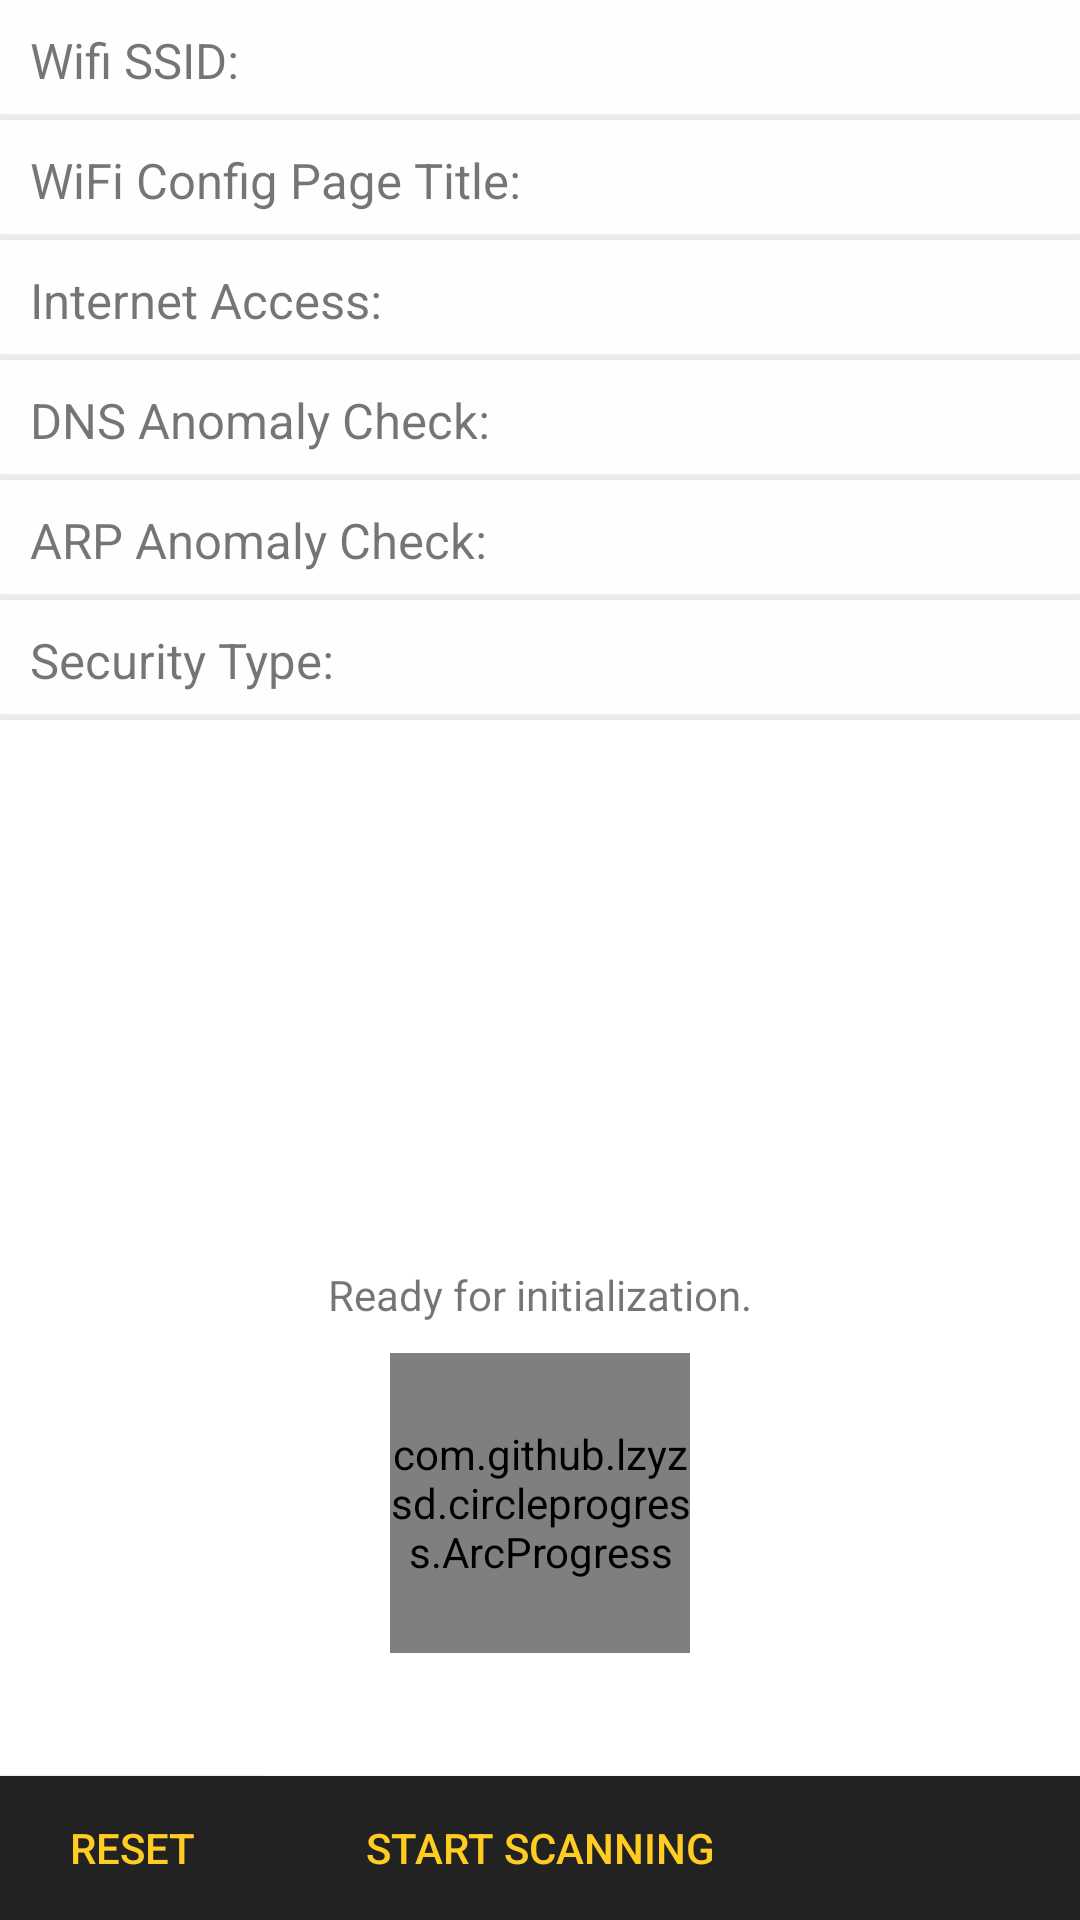

Here is an Android app screen rendered from its layout file. Give the layout XML and the strings, colors and styles it references.
<!-- AndroidManifest.xml: application theme AppTheme -->
<!-- res/layout/display.xml -->
<?xml version="1.0" encoding="utf-8"?>
<RelativeLayout xmlns:android="http://schemas.android.com/apk/res/android"
    android:layout_width="match_parent"
    android:layout_height="match_parent"
    xmlns:custom="http://schemas.android.com/apk/res-auto"
    android:background="@color/white"
    android:orientation="vertical">

    <com.github.lzyzsd.circleprogress.ArcProgress
        android:id="@+id/arc_progress"
        android:background="@color/white"
        android:layout_width="100dp"
        android:layout_height="100dp"
        custom:arc_progress="0"
        custom:arc_bottom_text="@string/rank"
        custom:arc_suffix_text=" "
        android:layout_above="@+id/display_display_1"
        android:layout_centerHorizontal="true"
        android:layout_marginBottom="16dp" />

    <Button android:id="@+id/btn_details"
        android:layout_alignParentBottom="true"
        android:layout_gravity="center_vertical|center_horizontal"
        android:layout_width="match_parent"
        android:layout_height="wrap_content"
        android:layout_marginBottom="0dp"
        android:text="@string/btn_Details_Start"
        android:background="@color/midnight"
        android:textColor="@color/yellow"
        android:onClick="hitButton" />

    <TextView
        android:id="@+id/display_display_0"
        android:layout_width="wrap_content"
        android:layout_height="wrap_content"
        android:layout_gravity="center_vertical|center_horizontal"
        android:text="@string/setup_Failed"
        android:layout_above="@+id/arc_progress"
        android:layout_centerHorizontal="true"
        android:layout_marginBottom="10dp" />

    <TextView
        android:id="@+id/display_display_1"
        android:layout_width="wrap_content"
        android:layout_height="wrap_content"
        android:layout_gravity="center_vertical|center_horizontal"
        android:text="@string/display_display_01"
        android:layout_above="@+id/btn_details"
        android:layout_centerHorizontal="true"
        android:layout_marginBottom="6dp" />

    <LinearLayout
        android:id="@+id/display_wifi"
        android:layout_width="match_parent"
        android:layout_height="40dp"
        android:orientation="horizontal"
        android:background="@drawable/textlines" >
        <TextView
            android:id="@+id/display_wifi_0"
            android:layout_width="wrap_content"
            android:layout_weight="1"
            android:layout_height="40dp"
            android:layout_gravity="start"
            android:layout_marginLeft="10dp"
            android:layout_marginStart="10dp"
            android:textSize="8pt"
            android:gravity="center_vertical|start"
            android:text="@string/display_wifi_0" />
        <TextView
            android:id="@+id/display_wifi_1"
            android:layout_width="wrap_content"
            android:layout_weight="1"
            android:layout_height="40dp"
            android:textSize="8pt"
            android:layout_gravity="end"
            android:layout_marginRight="10dp"
            android:layout_marginEnd="10dp"
            android:gravity="center_vertical|end"
            android:text="" />
    </LinearLayout>
    <LinearLayout
        android:id="@+id/display_model"
        android:layout_width="match_parent"
        android:layout_height="40dp"
        android:orientation="horizontal"
        android:layout_below="@+id/display_wifi"
        android:layout_alignParentLeft="true"
        android:layout_alignParentStart="true"
        android:background="@drawable/textlines" >

        <TextView
            android:id="@+id/display_model_0"
            android:layout_width="wrap_content"
            android:layout_weight="1"
            android:layout_height="40dp"
            android:layout_gravity="start"
            android:layout_marginLeft="10dp"
            android:layout_marginStart="10dp"
            android:textSize="8pt"
            android:gravity="center_vertical|start"
            android:text="@string/display_model_0" />
        <TextView
            android:id="@+id/display_model_1"
            android:layout_width="wrap_content"
            android:layout_weight="1"
            android:layout_height="40dp"
            android:textSize="8pt"
            android:layout_gravity="end"
            android:layout_marginRight="10dp"
            android:layout_marginEnd="10dp"
            android:gravity="center_vertical|end"
            android:text="" />
    </LinearLayout>
    <LinearLayout
        android:id="@+id/display_net"
        android:layout_width="match_parent"
        android:layout_height="40dp"
        android:orientation="horizontal"
        android:layout_below="@+id/display_model"
        android:layout_alignParentLeft="true"
        android:layout_alignParentStart="true"
        android:background="@drawable/textlines" >
        <TextView
            android:id="@+id/display_net_0"
            android:layout_width="wrap_content"
            android:layout_weight="1"
            android:layout_height="40dp"
            android:layout_gravity="start"
            android:layout_marginLeft="10dp"
            android:layout_marginStart="10dp"
            android:textSize="8pt"
            android:gravity="center_vertical|start"
            android:text="@string/display_net_0" />
        <TextView
            android:id="@+id/display_net_1"
            android:layout_width="wrap_content"
            android:layout_weight="1"
            android:layout_height="40dp"
            android:textSize="8pt"
            android:layout_gravity="end"
            android:layout_marginRight="10dp"
            android:layout_marginEnd="10dp"
            android:gravity="center_vertical|end"
            android:text="" />
    </LinearLayout>
    <LinearLayout
        android:id="@+id/display_dns"
        android:layout_width="match_parent"
        android:layout_height="40dp"
        android:orientation="horizontal"
        android:layout_below="@+id/display_net"
        android:layout_alignParentLeft="true"
        android:layout_alignParentStart="true"
        android:background="@drawable/textlines" >
        <TextView
            android:id="@+id/display_dns_0"
            android:layout_width="wrap_content"
            android:layout_weight="1"
            android:layout_height="40dp"
            android:layout_gravity="start"
            android:layout_marginLeft="10dp"
            android:layout_marginStart="10dp"
            android:textSize="8pt"
            android:gravity="center_vertical|start"
            android:text="@string/display_dns_0" />
        <TextView
            android:id="@+id/display_dns_1"
            android:layout_width="wrap_content"
            android:layout_weight="1"
            android:layout_height="40dp"
            android:textSize="8pt"
            android:layout_gravity="end"
            android:layout_marginRight="10dp"
            android:layout_marginEnd="10dp"
            android:gravity="center_vertical|end"
            android:text="" />
    </LinearLayout>
    <LinearLayout
        android:id="@+id/display_arp"
        android:layout_width="match_parent"
        android:layout_height="40dp"
        android:orientation="horizontal"
        android:layout_below="@+id/display_dns"
        android:layout_alignParentLeft="true"
        android:layout_alignParentStart="true"
        android:background="@drawable/textlines" >
        <TextView
            android:id="@+id/display_arp_0"
            android:layout_width="wrap_content"
            android:layout_weight="1"
            android:layout_height="40dp"
            android:layout_gravity="start"
            android:layout_marginLeft="10dp"
            android:layout_marginStart="10dp"
            android:textSize="8pt"
            android:gravity="center_vertical|start"
            android:text="@string/display_arp_0" />
        <TextView
            android:id="@+id/display_arp_1"
            android:layout_width="wrap_content"
            android:layout_weight="1"
            android:layout_height="40dp"
            android:textSize="8pt"
            android:layout_gravity="end"
            android:layout_marginRight="10dp"
            android:layout_marginEnd="10dp"
            android:gravity="center_vertical|end"
            android:text="" />
    </LinearLayout>
    <LinearLayout
        android:id="@+id/display_wep"
        android:layout_width="match_parent"
        android:layout_height="40dp"
        android:orientation="horizontal"
        android:layout_below="@+id/display_arp"
        android:layout_alignParentLeft="true"
        android:layout_alignParentStart="true"
        android:background="@drawable/textlines" >
        <TextView
            android:id="@+id/display_wep_0"
            android:layout_width="wrap_content"
            android:layout_weight="1"
            android:layout_height="40dp"
            android:layout_gravity="start"
            android:layout_marginLeft="10dp"
            android:layout_marginStart="10dp"
            android:textSize="8pt"
            android:gravity="center_vertical|start"
            android:text="@string/display_wep_0" />
        <TextView
            android:id="@+id/display_wep_1"
            android:layout_width="wrap_content"
            android:layout_weight="1"
            android:layout_height="40dp"
            android:textSize="8pt"
            android:layout_gravity="end"
            android:layout_marginRight="10dp"
            android:layout_marginEnd="10dp"
            android:gravity="center_vertical|end"
            android:text="" />
    </LinearLayout>

    <Button android:id="@+id/btn_reset"
        android:layout_width="wrap_content"
        android:layout_height="wrap_content"
        android:text="@string/btn_Clear"
        android:background="@color/midnight"
        android:textColor="@color/yellow"
        android:onClick="clear"
        android:layout_alignParentBottom="true"
        android:layout_alignParentLeft="true"
        android:layout_alignParentStart="true" />
</RelativeLayout>
<!-- resources referenced by this layout -->
<resources>
  <color name="midnight">#222222</color>
  <color name="white">#FFFFFF</color>
  <color name="yellow">#FFCD22</color>
  <!-- drawable textlines (drawable) -->
  <?xml version="1.0" encoding="utf-8"?>
  <layer-list xmlns:android="http://schemas.android.com/apk/res/android" >
      <item>
          <shape
              android:shape="rectangle">
              <stroke android:width="1dp" android:color="#EAEAEA" />
              <solid android:color="#EEEEEE" />
  
          </shape>
      </item>
  
      <item android:top="0dp" android:bottom="2dp">
          <shape
              android:shape="rectangle">
              <stroke android:width="2dp" android:color="#FEFEFE" />
              <solid android:color="#FEFEFE" />
          </shape>
      </item>
  
  </layer-list>
  <string name="btn_Clear">Reset</string>
  <string name="btn_Details_Start">Start Scanning</string>
  <string name="display_arp_0">ARP Anomaly Check:</string>
  <string name="display_display_01"> </string>
  <string name="display_dns_0">DNS Anomaly Check:</string>
  <string name="display_model_0">WiFi Config Page Title:</string>
  <string name="display_net_0">Internet Access:</string>
  <string name="display_wep_0">Security Type:</string>
  <string name="display_wifi_0">Wifi SSID:</string>
  <string name="rank">RANK</string>
  <string name="setup_Failed">Ready for initialization.</string>
  <style name="AppTheme" parent="Theme.AppCompat.Light.DarkActionBar">
          
          <item name="colorPrimary">@color/colorPrimary</item>
          <item name="colorPrimaryDark">@color/colorPrimaryDark</item>
          <item name="colorAccent">@color/colorAccent</item>
      </style>
  <color name="colorPrimary">#3F51B5</color>
  <color name="colorPrimaryDark">#303F9F</color>
  <color name="colorAccent">#FF4081</color>
</resources>
